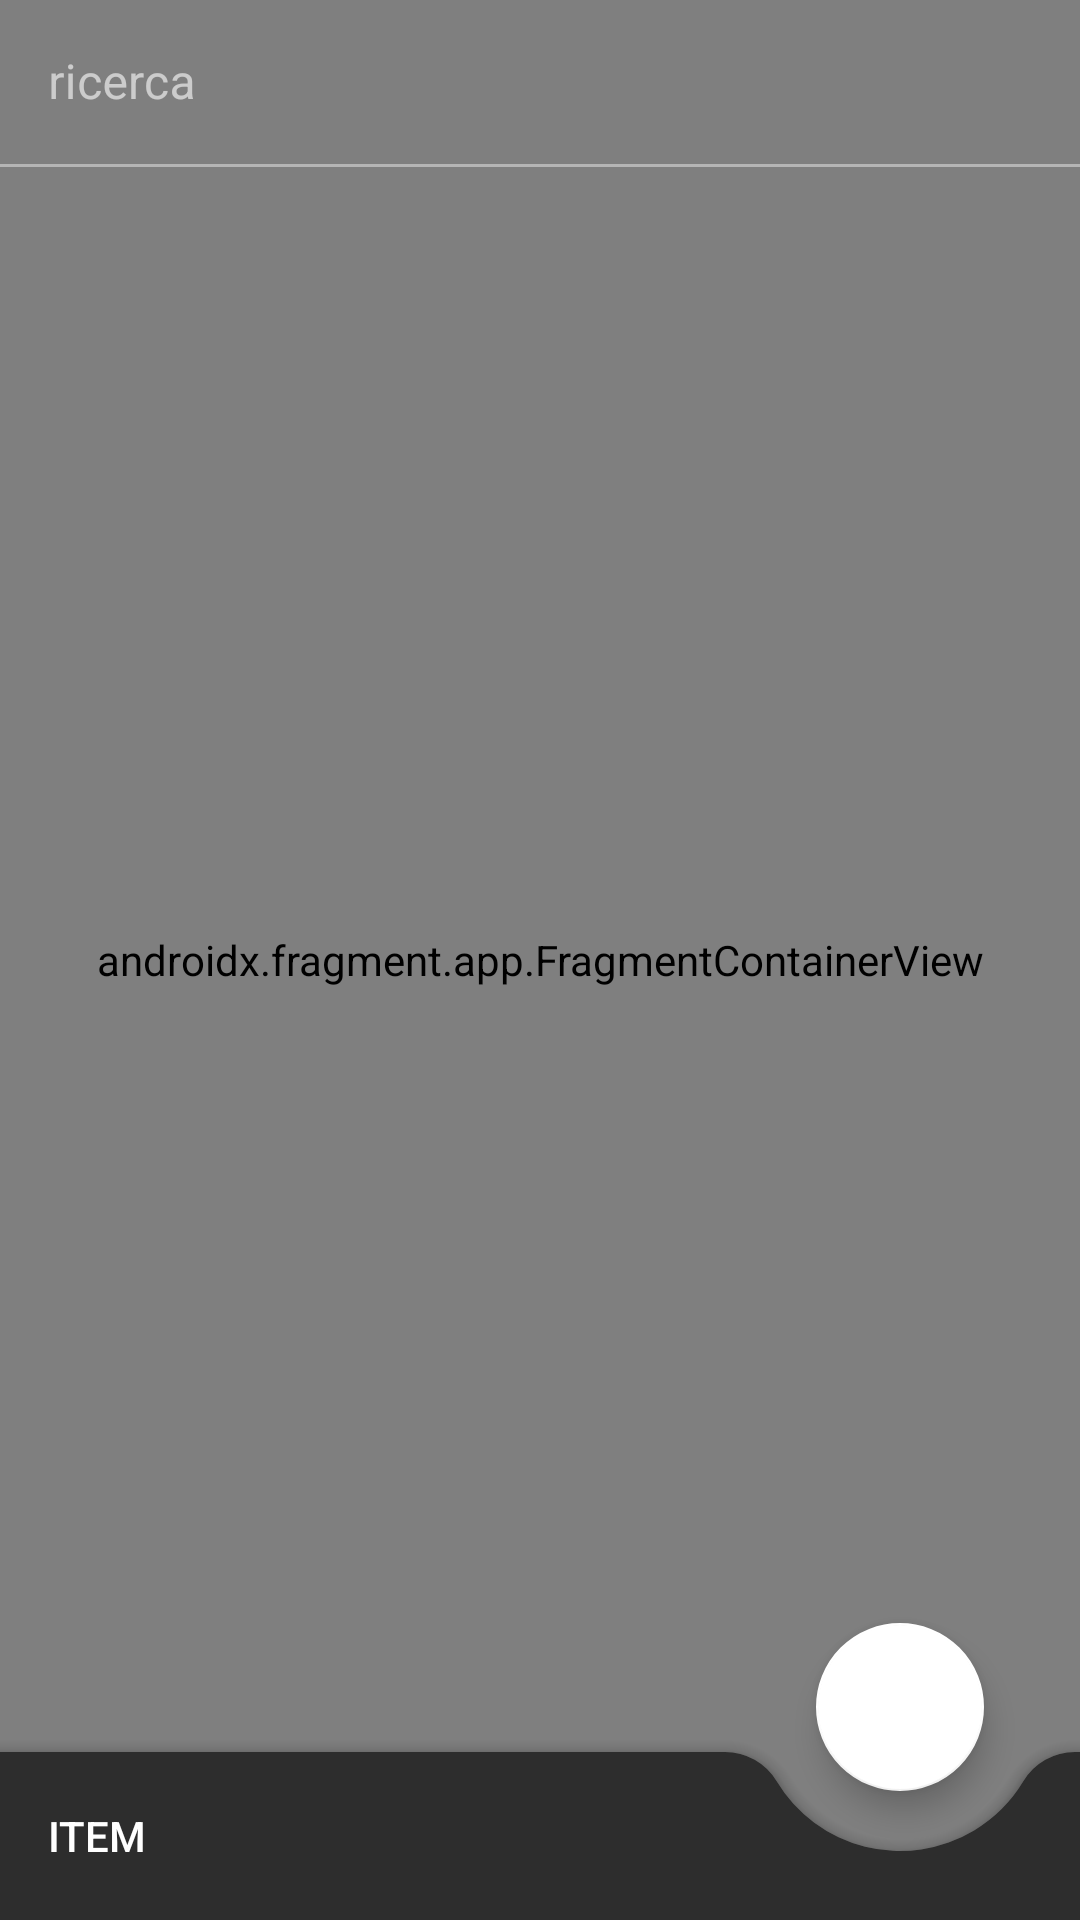

This screen was rendered from an Android layout file. Write that file and the resources it references.
<!-- AndroidManifest.xml: application theme Theme.NotesVIewModel -->
<!-- res/layout/activity_main.xml -->
<?xml version="1.0" encoding="utf-8"?>
<androidx.coordinatorlayout.widget.CoordinatorLayout xmlns:android="http://schemas.android.com/apk/res/android"
    xmlns:app="http://schemas.android.com/apk/res-auto"
    xmlns:tools="http://schemas.android.com/tools"
    android:layout_width="match_parent"
    android:layout_height="match_parent"
    tools:context=".views.views.MainActivity">

    <androidx.constraintlayout.widget.ConstraintLayout
        android:id="@+id/constraintLayout"
        android:layout_width="match_parent"
        android:layout_height="match_parent"
        android:background="@color/teal_700">



        <androidx.fragment.app.FragmentContainerView
            android:id="@+id/fragmentContainerView"
            android:name="com.example.notesviewmodel.views.views.ItemFragment"
            android:layout_width="0dp"
            android:layout_height="0dp"
            app:layout_constraintBottom_toBottomOf="parent"
            app:layout_constraintEnd_toEndOf="parent"
            app:layout_constraintStart_toStartOf="parent"
            app:layout_constraintTop_toTopOf="parent" />

        <com.google.android.material.textfield.TextInputLayout
            android:id="@+id/layout_e_cerca"
            android:elevation="22dp"
            android:layout_width="0dp"
            android:layout_height="wrap_content"
            app:layout_constraintEnd_toEndOf="parent"
            app:layout_constraintStart_toStartOf="parent"
            app:layout_constraintTop_toTopOf="@+id/fragmentContainerView">

            <com.google.android.material.textfield.TextInputEditText
                android:id="@+id/cerca_titolo"
                android:visibility="invisible"
                android:layout_width="match_parent"
                android:layout_height="wrap_content"
                android:hint="ricerca" />
        </com.google.android.material.textfield.TextInputLayout>

    </androidx.constraintlayout.widget.ConstraintLayout>


    <com.google.android.material.bottomappbar.BottomAppBar
        android:id="@+id/bottomAppBar"
        android:layout_width="match_parent"
        android:layout_height="wrap_content"
        android:layout_gravity="bottom"
        app:fabAnimationMode="slide"
        app:hideOnScroll="true"
        app:fabAlignmentMode="end"
        app:fabCradleMargin="20dp"
        app:menu="@menu/bottom_nav_menu"
        app:fabCradleRoundedCornerRadius="20dp"
        app:fabCradleVerticalOffset="15dp"
       >
    </com.google.android.material.bottomappbar.BottomAppBar>
    <com.google.android.material.floatingactionbutton.FloatingActionButton
        android:id="@+id/fab"
        android:layout_width="wrap_content"
        android:layout_height="wrap_content"
        android:src="@drawable/ic_baseline_add_circle_outline_24"
        app:backgroundTint="@color/design_default_color_background"
        app:layout_anchor="@id/bottomAppBar"
        app:maxImageSize="35dp"
        android:tint="@color/white"
        >


    </com.google.android.material.floatingactionbutton.FloatingActionButton>



</androidx.coordinatorlayout.widget.CoordinatorLayout>
<!-- resources referenced by this layout -->
<resources>
  <style name="Theme.NotesVIewModel" parent="Theme.MaterialComponents">
          
          <item name="colorPrimary">@color/purple_500</item>
          <item name="colorPrimaryVariant">@color/purple_700</item>
          <item name="colorOnPrimary">@color/white</item>
          
          <item name="colorSecondary">@color/teal_200</item>
          <item name="colorSecondaryVariant">@color/teal_700</item>
          <item name="colorOnSecondary">@color/black</item>
          
          <item name="android:statusBarColor" tools:targetApi="l">?attr/colorPrimaryVariant</item>
          
      </style>
  <!-- not gathered from this repository: default colours our renderer supplied (Android Studio template values) -->
  <color name="purple_500">#FF6200EE</color>
  <color name="purple_700">#FF3700B3</color>
  <color name="teal_200">#FF03DAC5</color>
  <color name="teal_700">#FF018786</color>
  <color name="black">#FF000000</color>
  <color name="white">#FFFFFFFF</color>
</resources>
